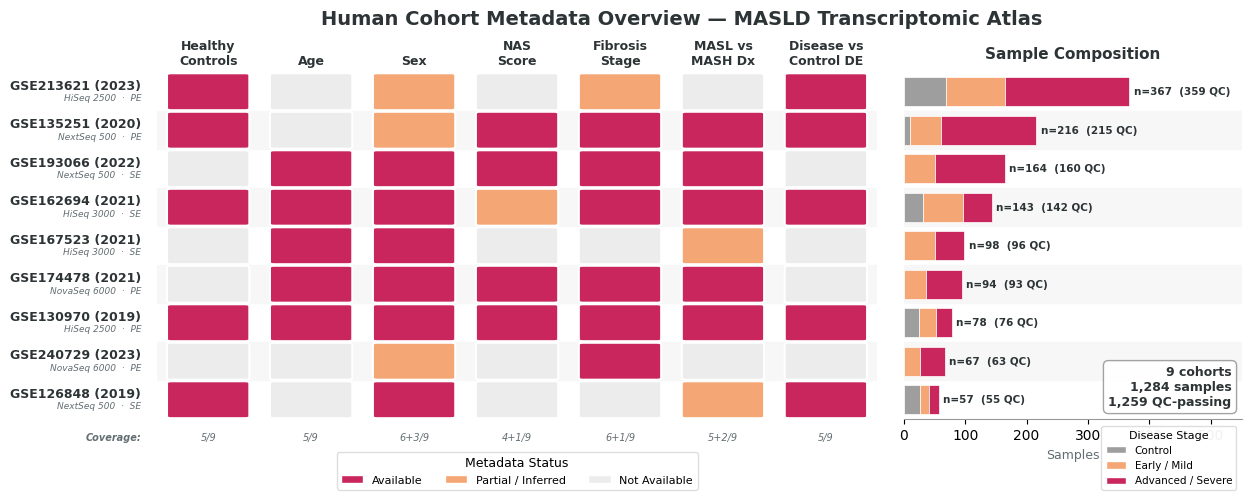

This figure's Python source: (Note: this script raises an exception after producing the figure.)
#!/usr/bin/env python3
"""
Publication-quality metadata overview for the 9 human RNA-seq cohorts
in the MASLD Transcriptomic Atlas. PRJNA512027 (Gerhard 2018) is excluded
from the cohort presentation because its L0/S0 library-prep batch is
perfectly confounded with diagnosis (all 34 controls L0, all 102 NASH S0);
it remains available for fibrosis-vs-healthy contrasts via the pipeline.

Left panel:  OncoPrint-style metadata availability matrix (7 columns)
Right panel: Stacked bar showing sample composition
             (Control / Early-Mild / Advanced-Severe) + QC-pass counts

Sorted by total N (largest on top).  Zebra-striped for readability.
Follows Sanjana Lab Publication Standards.
Output: PDF (600 DPI) to figures/
"""

import matplotlib
matplotlib.use("Agg")
import matplotlib.pyplot as plt
import matplotlib.patches as mpatches
import numpy as np
import os

# ─── Sanjana Lab Publication Standards ───────────────────────────────────────
plt.rcParams.update({
    "font.family":      "sans-serif",
    "font.sans-serif":  ["Helvetica", "Arial", "DejaVu Sans"],
    "font.size":        10,
    "pdf.fonttype":     42,
    "ps.fonttype":      42,
    "axes.spines.top":  False,
    "axes.spines.right": False,
    "figure.dpi":       150,
})

# ─── Color Definitions ──────────────────────────────────────────────────────
AVAILABLE    = "#C9265E"   # Liang deep magenta — metadata fully available
PARTIAL      = "#F4A674"   # Liang warm peach — partially available / inferred
ABSENT       = "#ECECEC"   # Near-white — not available
TEXT_DARK    = "#2D3436"
LABEL_GRAY   = "#636E72"
ZEBRA        = "#f7f7f7"   # Very faint gray for alternating rows

# Stacked bar colors (disease severity progression)
COL_CONTROL  = "#9E9E9E"   # Liang neutral gray — healthy controls
COL_EARLY    = "#F4A674"   # Liang warm peach — early / mild disease
COL_ADVANCED = "#C9265E"   # Liang deep magenta — advanced / severe disease

# ─── Dataset Definitions (sorted by N, largest first) ────────────────────────
# Tuple fields:
#   0: author           7: n_control       14: fibrosis
#   1: accession        8: n_early         15: nafl_nash_dx
#   2: year             9: n_advanced      16: in_mega
#   3: n_total         10: controls (matrix val)
#   4: n_qc            11: age
#   5: platform        12: sex
#   6: layout          13: nas
#
# Sample composition mapping:
#   Control  = healthy / histologically normal
#   Early    = NAFL, F0, F1, Fibrosis_F0F1, steatosis-only
#   Advanced = NASH, NASH_Fibrosis, F2+
#
# Matrix values: 1 = available, 0.5 = partial / inferred, 0 = absent

datasets = [
    # ── author        accession       yr   N    QC   platform         layout
    #    n_ctrl n_early n_adv
    #    controls age sex nas fibrosis nafl_nash_dx in_mega

    ("Chen",       "GSE213621",   2023, 367, 359, "HiSeq 2500",    "PE",
     68,  97, 202,
     1, 0, 0.5, 0, 0.5, 0, 1),

    ("Govaere",    "GSE135251",   2020, 216, 215, "NextSeq 500",   "PE",
     10,  51, 155,
     1, 0, 0.5, 1, 1, 1, 1),

    # PRJNA512027 (Gerhard 2018) excluded from cohort presentation:
    # L0/S0 library-prep batch is perfectly confounded with diagnosis
    # (all 34 controls L0, all 102 NASH S0). Still loaded by the pipeline
    # for the fibrosis-vs-healthy contrast.

    ("Hoshida",    "GSE193066",   2022, 164, 160, "NextSeq 500",   "SE",
     0,  51, 113,
     0, 1, 1, 1, 1, 1, 0),

    ("Bril",       "GSE162694",   2021, 143, 142, "HiSeq 3000",    "SE",
     31,  65,  47,
     1, 1, 1, 0.5, 1, 1, 1),

    ("Kozumi",     "GSE167523",   2021,  98,  96, "HiSeq 3000",    "SE",
     0,  51,  47,
     0, 1, 1, 0, 0, 0.5, 0),

    ("Kawamura",   "GSE174478",   2021,  94,  93, "NovaSeq 6000",  "PE",
     0,  36,  58,
     0, 1, 1, 1, 1, 1, 0),

    ("Hoang",      "GSE130970",   2019,  78,  76, "HiSeq 2500",    "PE",
     25,  28,  25,
     1, 1, 1, 1, 1, 1, 1),

    ("Verschuren", "GSE240729",   2023,  67,  63, "NovaSeq 6000",  "PE",
     0,  26,  41,
     0, 0, 0.5, 0, 1, 0, 0),

    ("Suppli",     "GSE126848",   2019,  57,  55, "NextSeq 500",   "SE",
     26,  15,  16,
     1, 0, 1, 0, 0, 0.5, 1),
]

# Column names for the matrix (indices 10-16)
columns = [
    "Healthy\nControls",
    "Age",
    "Sex",
    "NAS\nScore",
    "Fibrosis\nStage",
    "MASL vs\nMASH Dx",
    "Disease vs\nControl DE",
]


def main():
    n_ds  = len(datasets)
    n_col = len(columns)

    # ── Extract fields ────────────────────────────────────────────────────
    matrix     = np.array([[d[i] for i in range(10, 10 + n_col)]
                           for d in datasets])
    n_controls = [d[7]  for d in datasets]
    n_early    = [d[8]  for d in datasets]
    n_advanced = [d[9]  for d in datasets]
    n_totals   = [d[3]  for d in datasets]
    n_qc       = [d[4]  for d in datasets]

    # ── Figure layout ─────────────────────────────────────────────────────
    fig = plt.figure(figsize=(14, 4.5))
    gs  = fig.add_gridspec(1, 2, width_ratios=[3.2, 1.5], wspace=0.05)
    ax_mat = fig.add_subplot(gs[0])
    ax_bar = fig.add_subplot(gs[1])

    # ── Zebra striping (both panels) ──────────────────────────────────────
    for row in range(n_ds):
        if row % 2 == 1:
            ax_mat.axhspan(row - 0.5, row + 0.5, color=ZEBRA, zorder=0)
            ax_bar.axhspan(row - 0.5, row + 0.5, color=ZEBRA, zorder=0)

    # ── Draw matrix cells ─────────────────────────────────────────────────
    cell_w, cell_h = 0.72, 0.88
    for row in range(n_ds):
        for col in range(n_col):
            val = matrix[row, col]
            if val == 1:
                color = AVAILABLE
            elif val == 0.5:
                color = PARTIAL
            else:
                color = ABSENT

            rect = mpatches.FancyBboxPatch(
                (col - cell_w / 2, row - cell_h / 2), cell_w, cell_h,
                boxstyle="round,pad=0.04",
                facecolor=color, edgecolor="white", linewidth=1.5,
            )
            ax_mat.add_patch(rect)

    # ── Matrix axes ───────────────────────────────────────────────────────
    ax_mat.set_xlim(-0.5, n_col - 0.5)
    ax_mat.set_ylim(n_ds - 0.5, -0.5)
    ax_mat.set_xticks(range(n_col))
    ax_mat.set_xticklabels(columns, fontsize=9, fontweight="bold",
                           ha="center", color=TEXT_DARK)
    ax_mat.xaxis.set_ticks_position("top")
    ax_mat.xaxis.set_label_position("top")

    # ── Two-tier row labels (separate text for different font sizes) ──────
    ax_mat.set_yticks(range(n_ds))
    ax_mat.set_yticklabels([""] * n_ds)     # clear default labels
    ax_mat.tick_params(axis="y", length=0)

    label_x = -0.65                         # right edge of label area
    for i, d in enumerate(datasets):
        # Line 1: Accession (Year) — bold, larger
        ax_mat.text(label_x, i - 0.15,
                    f"{d[1]} ({d[2]})",
                    ha="right", va="center", fontsize=9,
                    fontweight="bold", color=TEXT_DARK)
        # Line 2: Platform · Layout — smaller, gray, italic
        ax_mat.text(label_x, i + 0.17,
                    f"{d[5]}  \u00b7  {d[6]}",
                    ha="right", va="center", fontsize=6.5,
                    color=LABEL_GRAY, fontstyle="italic")

    for spine in ax_mat.spines.values():
        spine.set_visible(False)
    ax_mat.tick_params(axis="x", length=0)

    # ── Coverage summary — tight row just below last matrix cell ─────────
    cov_y = n_ds - 0.15
    for ci in range(n_col):
        full    = int(sum(1 for r in range(n_ds) if matrix[r, ci] == 1))
        partial = int(sum(1 for r in range(n_ds) if matrix[r, ci] == 0.5))
        txt = f"{full}+{partial}/9" if partial else f"{full}/9"
        ax_mat.text(ci, cov_y, txt,
                    ha="center", va="top", fontsize=7,
                    color=LABEL_GRAY, fontstyle="italic")

    ax_mat.text(label_x, cov_y, "Coverage:",
                ha="right", va="top", fontsize=7,
                color=LABEL_GRAY, fontstyle="italic", fontweight="bold")

    # ── Legend (metadata status) — well below coverage row ────────────────
    legend_patches = [
        mpatches.Patch(facecolor=AVAILABLE, edgecolor="white",
                       label="Available"),
        mpatches.Patch(facecolor=PARTIAL,   edgecolor="white",
                       label="Partial / Inferred"),
        mpatches.Patch(facecolor=ABSENT,    edgecolor="white",
                       label="Not Available"),
    ]
    ax_mat.legend(handles=legend_patches, loc="lower center",
                  framealpha=0.95, fontsize=8, edgecolor="#dddddd",
                  title="Metadata Status", title_fontsize=9,
                  bbox_to_anchor=(0.5, -0.22), ncol=3)

    # ── Right panel: stacked bar (Control / Early / Advanced) ─────────────
    y_pos      = np.arange(n_ds)
    bar_height = 0.75

    ax_bar.barh(y_pos, n_controls, height=bar_height,
                color=COL_CONTROL, edgecolor="white", linewidth=0.5,
                zorder=3, label="Control")

    ax_bar.barh(y_pos, n_early, left=n_controls, height=bar_height,
                color=COL_EARLY, edgecolor="white", linewidth=0.5,
                zorder=3, label="Early / Mild")

    left_adv = [c + e for c, e in zip(n_controls, n_early)]
    ax_bar.barh(y_pos, n_advanced, left=left_adv, height=bar_height,
                color=COL_ADVANCED, edgecolor="white", linewidth=0.5,
                zorder=3, label="Advanced / Severe")

    # Annotate with n= (QC) on single line
    max_n = max(n_totals)
    for i in range(n_ds):
        ax_bar.text(n_totals[i] + max_n * 0.02, y_pos[i],
                    f"n={n_totals[i]}  ({n_qc[i]} QC)",
                    va="center", ha="left", fontsize=7.5,
                    fontweight="bold", color=TEXT_DARK)

    ax_bar.set_ylim(n_ds - 0.5, -0.5)
    ax_bar.set_yticks([])
    ax_bar.set_xlabel("Samples", fontsize=9, color=LABEL_GRAY)
    ax_bar.set_xlim(0, max_n * 1.50)
    ax_bar.spines["left"].set_visible(False)
    ax_bar.spines["bottom"].set_linewidth(0.8)
    ax_bar.spines["bottom"].set_color("#999999")
    # Liang style: no dashed gridlines on stacked bars
    ax_bar.set_title("Sample Composition", fontsize=11, fontweight="bold",
                     pad=10, color=TEXT_DARK)

    # Bar legend (disease stages)
    bar_patches = [
        mpatches.Patch(facecolor=COL_CONTROL,  edgecolor="white",
                       label="Control"),
        mpatches.Patch(facecolor=COL_EARLY,    edgecolor="white",
                       label="Early / Mild"),
        mpatches.Patch(facecolor=COL_ADVANCED, edgecolor="white",
                       label="Advanced / Severe"),
    ]
    ax_bar.legend(handles=bar_patches, loc="lower right",
                  framealpha=0.95, fontsize=7.5, edgecolor="#dddddd",
                  title="Disease Stage", title_fontsize=8,
                  bbox_to_anchor=(1.0, -0.22))

    # ── Summary box ───────────────────────────────────────────────────────
    total_n  = sum(n_totals)
    total_qc = sum(n_qc)
    ax_bar.text(
        0.97, 0.03,
        f"9 cohorts\n{total_n:,} samples\n{total_qc:,} QC-passing",
        transform=ax_bar.transAxes, ha="right", va="bottom",
        fontsize=9, color=TEXT_DARK, fontweight="bold",
        bbox=dict(boxstyle="round,pad=0.4", facecolor="white",
                  edgecolor="#999999", alpha=0.9),
    )

    # ── Title ─────────────────────────────────────────────────────────────
    fig.suptitle(
        "Human Cohort Metadata Overview \u2014 MASLD Transcriptomic Atlas",
        fontsize=14, fontweight="bold", y=1.02, color=TEXT_DARK,
    )

    # ── Save ──────────────────────────────────────────────────────────────
    out_dir = os.path.join(
        os.path.dirname(os.path.dirname(os.path.dirname(
            os.path.abspath(__file__)))),
        "figures",
    )
    os.makedirs(out_dir, exist_ok=True)
    pdf_path = os.path.join(out_dir, "metadata_matrix.pdf")

    fig.savefig(pdf_path, bbox_inches="tight", dpi=600)
    plt.close(fig)
    print(f"Saved: {pdf_path}")


if __name__ == "__main__":
    main()
